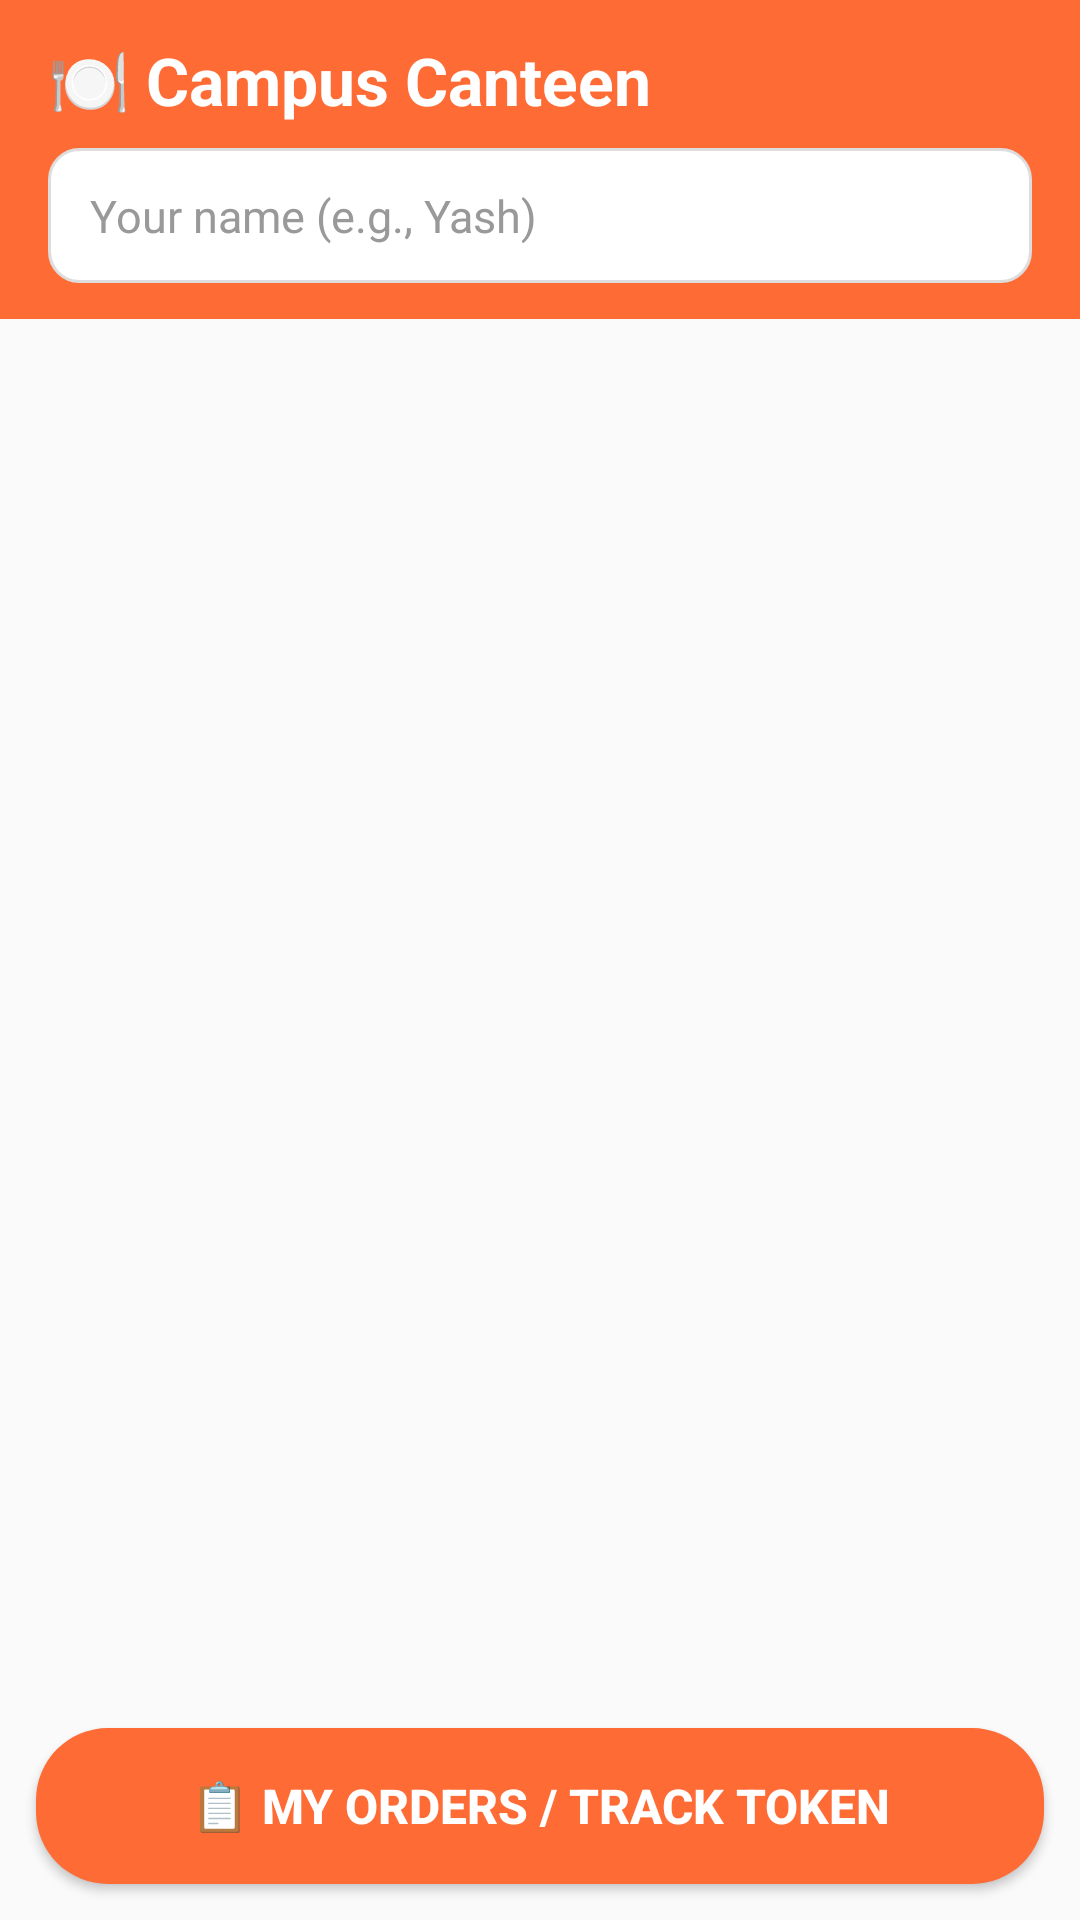

Reconstruct the res/layout file that produces this screen, plus the resources it refers to.
<!-- AndroidManifest.xml: application theme Theme.SmartCampusCanteen -->
<!-- res/layout/activity_student.xml -->
<?xml version="1.0" encoding="utf-8"?>
<LinearLayout xmlns:android="http://schemas.android.com/apk/res/android"
    android:layout_width="match_parent"
    android:layout_height="match_parent"
    android:orientation="vertical"
    android:background="@color/background_white">

    
    <LinearLayout
        android:layout_width="match_parent"
        android:layout_height="wrap_content"
        android:background="@color/primary_orange"
        android:orientation="vertical"
        android:paddingStart="16dp"
        android:paddingEnd="16dp"
        android:paddingTop="12dp"
        android:paddingBottom="12dp">

        <TextView
            android:layout_width="wrap_content"
            android:layout_height="wrap_content"
            android:text="🍽️ Campus Canteen"
            android:textColor="#FFFFFF"
            android:textSize="22sp"
            android:textStyle="bold"/>

        
        <EditText
            android:id="@+id/et_student_name"
            android:layout_width="match_parent"
            android:layout_height="45dp"
            android:layout_marginTop="8dp"
            android:background="@drawable/rounded_edittext"
            android:hint="Your name (e.g., Yash)"
            android:paddingStart="14dp"
            android:paddingEnd="14dp"
            android:textColor="#212121"
            android:textColorHint="#999999"
            android:textSize="15sp"/>
    </LinearLayout>

    
    <HorizontalScrollView
        android:layout_width="match_parent"
        android:layout_height="wrap_content"
        android:paddingStart="8dp"
        android:paddingEnd="8dp"
        android:paddingTop="8dp"
        android:scrollbars="none">

        <LinearLayout
            android:id="@+id/ll_categories"
            android:layout_width="wrap_content"
            android:layout_height="wrap_content"
            android:orientation="horizontal">

            
        </LinearLayout>
    </HorizontalScrollView>

    
    <androidx.recyclerview.widget.RecyclerView
        android:id="@+id/rv_menu_items"
        android:layout_width="match_parent"
        android:layout_height="0dp"
        android:layout_weight="1"
        android:paddingStart="10dp"
        android:paddingEnd="10dp"
        android:paddingTop="4dp"
        android:clipToPadding="false"/>

    
    <Button
        android:id="@+id/btn_my_orders"
        android:layout_width="match_parent"
        android:layout_height="52dp"
        android:layout_margin="12dp"
        android:background="@drawable/btn_orange_rounded"
        android:text="📋 My Orders / Track Token"
        android:textColor="#FFFFFF"
        android:textSize="16sp"
        android:textStyle="bold"/>

</LinearLayout>
<!-- resources referenced by this layout -->
<resources>
  <color name="background_white">#FAFAFA</color>
  <color name="primary_orange">#FF6B35</color>
  <!-- drawable btn_orange_rounded (drawable) -->
  <?xml version="1.0" encoding="utf-8"?>
  <shape xmlns:android="http://schemas.android.com/apk/res/android"
      android:shape="rectangle">
      <solid android:color="#FF6B35"/>
      <corners android:radius="24dp"/>
  </shape>
  <!-- drawable rounded_edittext (drawable) -->
  <?xml version="1.0" encoding="utf-8"?>
  <shape xmlns:android="http://schemas.android.com/apk/res/android"
      android:shape="rectangle">
      <solid android:color="#FFFFFF"/>
      <corners android:radius="10dp"/>
      <stroke android:width="1dp" android:color="#DDDDDD"/>
  </shape>
  <style name="Theme.SmartCampusCanteen" parent="Base.Theme.SmartCampusCanteen" />
  <style name="Base.Theme.SmartCampusCanteen" parent="Theme.Material3.DayNight.NoActionBar">
          
          
      </style>
</resources>
